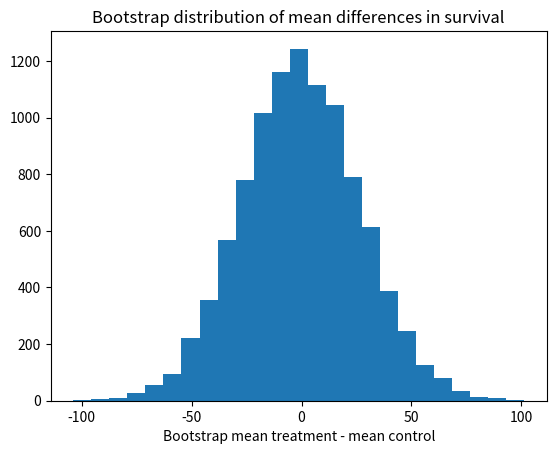

Write Python code to recreate this figure.
import numpy as np
import matplotlib.pyplot as plt

# Set up the random number generator.
rnd = np.random.default_rng()

# Treatment group.
treat = np.array([94, 38, 23, 197, 99, 16, 141])
# control group
control = np.array([52, 10, 40, 104, 51, 27, 146, 30, 46])

# Observed difference in real world.
actual_diff = np.mean(treat) - np.mean(control)

# Set the number of trials.
n_trials = 10_000

# An empty array to store the trials.
results = np.zeros(n_trials)

# U is our universe (Step 2 above)
u = np.concatenate([treat, control])

# step 5 above.
for i in range(n_trials):
    # Step 3 above.
    fake_treat = rnd.choice(u, size=7)
    # Step 3
    fake_control = rnd.choice(u, size=9)
    # Step 4
    mt = np.mean(fake_treat)
    # Step 4
    mc = np.mean(fake_control)
    # Step 4
    diff = mt - mc
    # Step 4
    results[i] = diff

# Step 6
plt.hist(results, bins=25)
plt.title('Bootstrap distribution of mean differences in survival')
plt.xlabel('Bootstrap mean treatment - mean control')

# Step 6
k = np.sum(results >= actual_diff)
kk = k / n_trials
print('Proportion bootstrap mean difference >= actual difference:', kk)